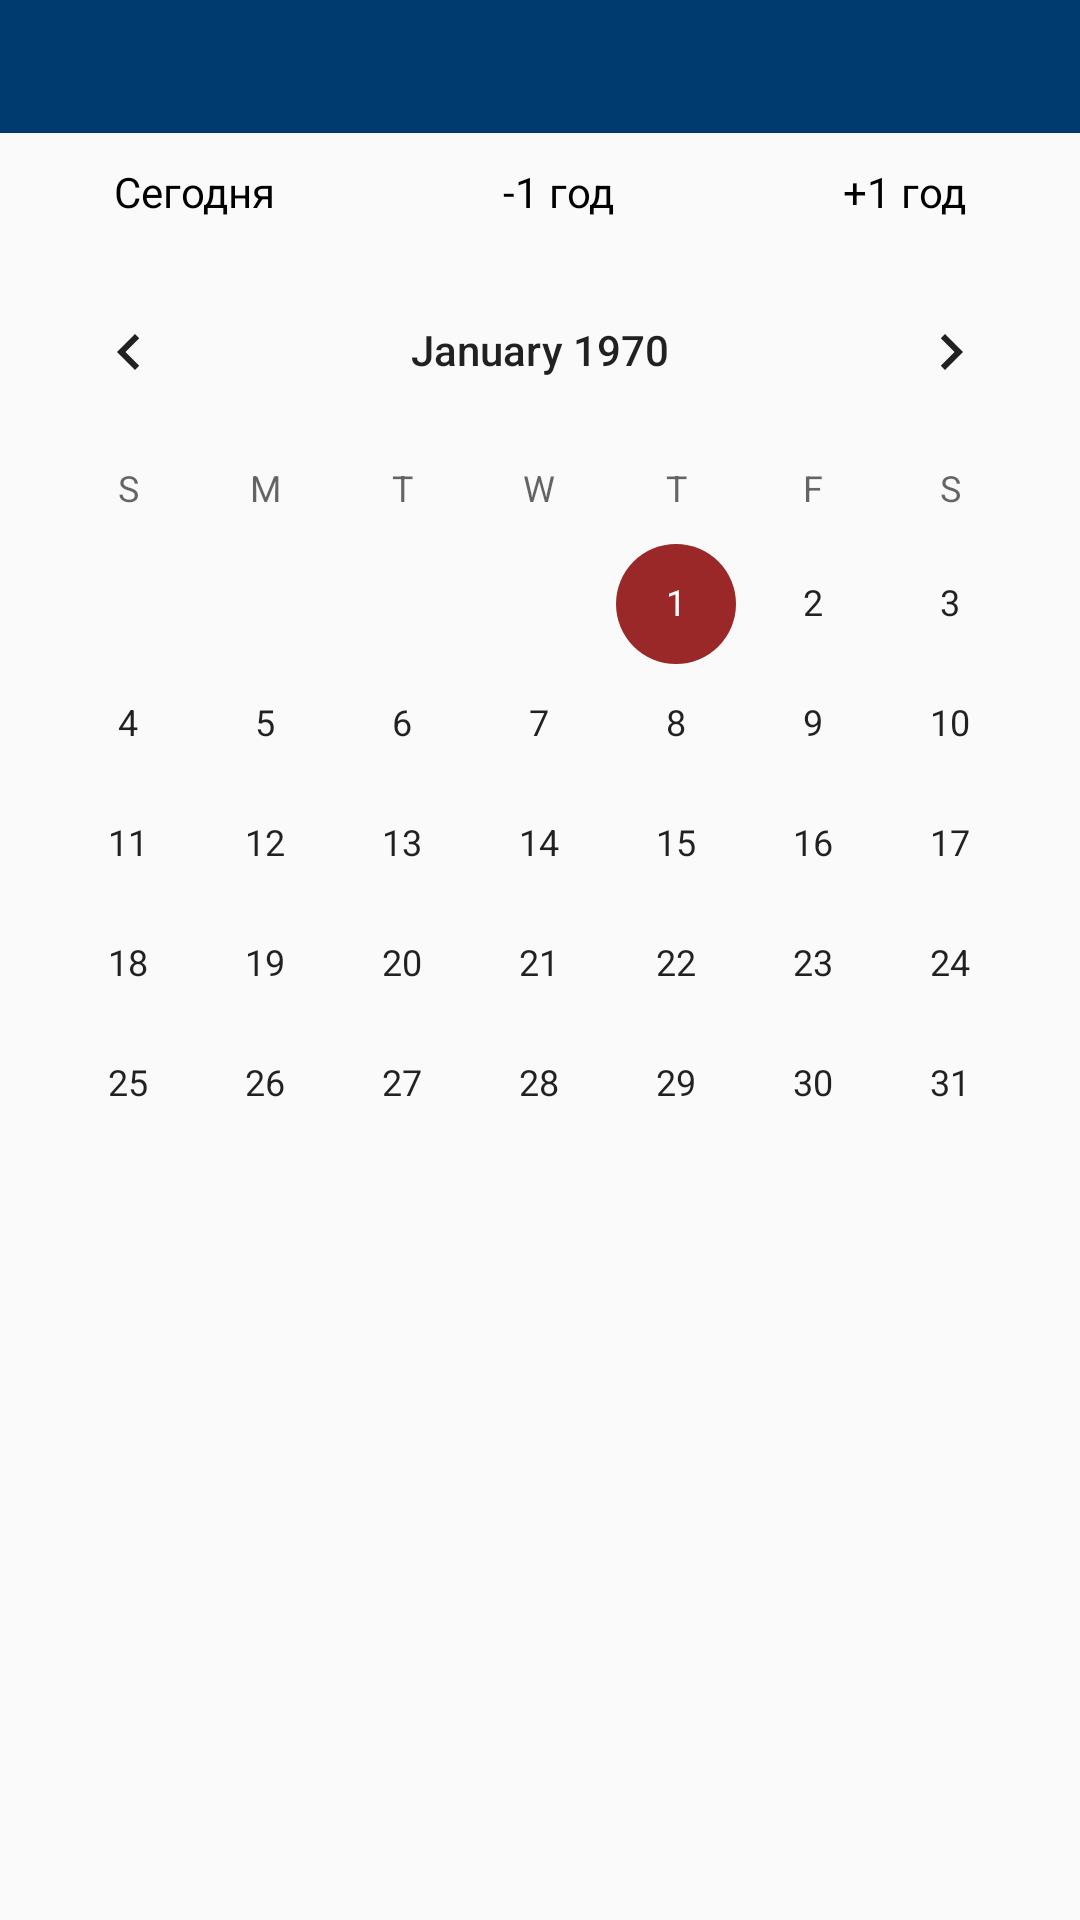

The Android layout XML behind this screen, and the referenced resources:
<!-- AndroidManifest.xml: application theme AppTheme -->
<!-- res/layout/dialog_data.xml -->
<?xml version="1.0" encoding="utf-8"?>
<LinearLayout xmlns:android="http://schemas.android.com/apk/res/android"
    android:layout_width="match_parent"
    android:layout_height="wrap_content"
    android:orientation="vertical">

    <TextView
        android:id="@+id/title"
        android:layout_width="match_parent"
        android:layout_height="wrap_content"
        android:background="@color/colorPrimary"
        android:padding="10dp"
        android:textColor="@color/colorIcons"
        android:textSize="18sp"
        android:textStyle="bold" />

    <LinearLayout
        android:layout_width="match_parent"
        android:layout_height="wrap_content"
        android:orientation="horizontal">

        <TextView
            android:id="@+id/today"
            android:layout_width="wrap_content"
            android:layout_height="wrap_content"
            android:layout_weight="1"
            android:gravity="center"
            android:padding="10dp"
            android:text="@string/today"
            android:textColor="@color/colorPrimary_text" />

        <TextView
            android:id="@+id/textView1"
            android:layout_width="wrap_content"
            android:layout_height="wrap_content"
            android:layout_weight="1"
            android:gravity="center"
            android:padding="10dp"
            android:text="@string/add_1"
            android:textColor="@color/colorPrimary_text" />

        <TextView
            android:id="@+id/textView2"
            android:layout_width="wrap_content"
            android:layout_height="wrap_content"
            android:layout_weight="1"
            android:gravity="center"
            android:padding="10dp"
            android:text="@string/add1_1"
            android:textColor="@color/colorPrimary_text" />

    </LinearLayout>

    <CalendarView
        android:id="@+id/calendarView"
        android:layout_width="match_parent"
        android:layout_height="wrap_content" />
</LinearLayout>
<!-- resources referenced by this layout -->
<resources>
  <color name="colorIcons">#FFFFFF</color>
  <color name="colorPrimary">#003B6F</color>
  <color name="colorPrimary_text">#000000</color>
  <string name="add1_1">+1 год</string>
  <string name="add_1">-1 год</string>
  <string name="today">Сегодня</string>
  <style name="AppTheme" parent="Theme.AppCompat.Light.DarkActionBar">
          
          <item name="colorPrimary">@color/colorPrimary</item>
          <item name="colorPrimaryDark">@color/colorPrimaryDark</item>
          <item name="colorAccent">@color/colorAccent</item>
      </style>
  <color name="colorPrimaryDark">#000000</color>
  <color name="colorAccent">#9a2828</color>
</resources>
